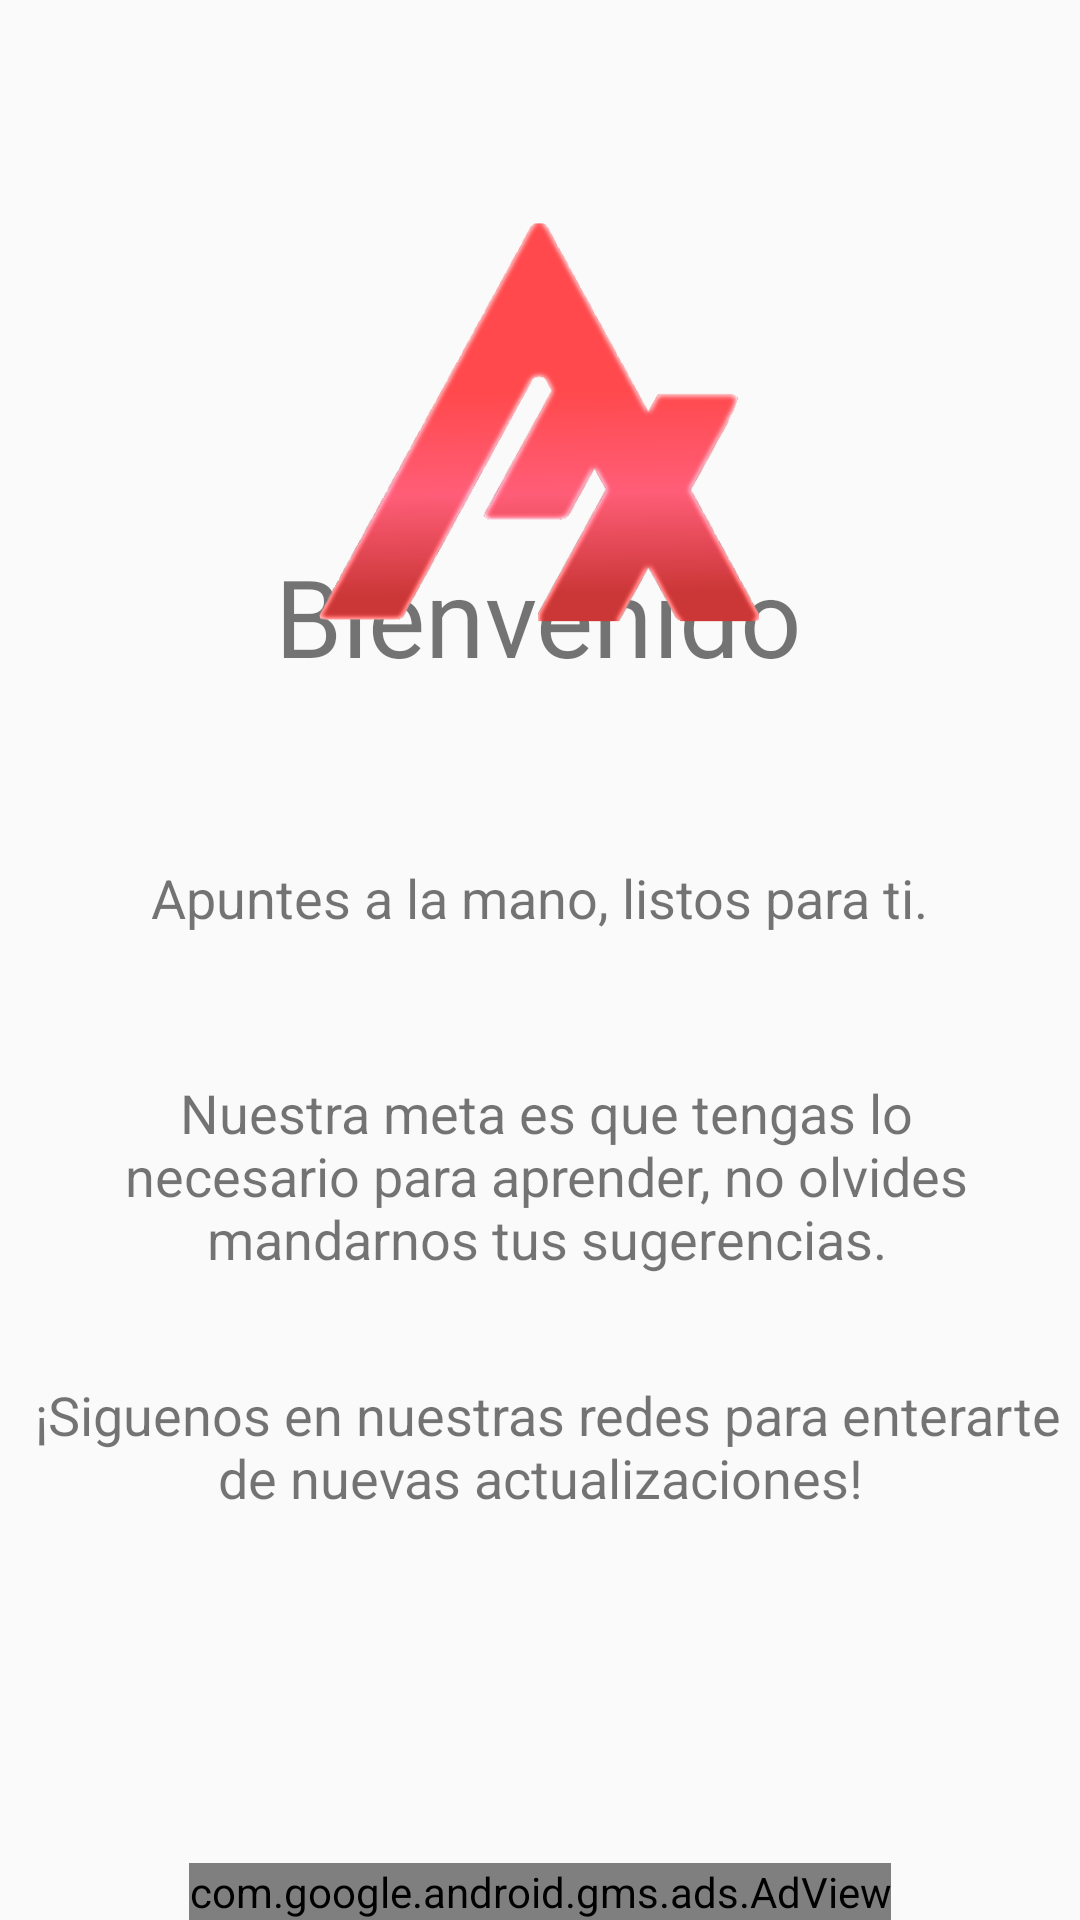

The Android layout XML behind this screen, and the referenced resources:
<!-- AndroidManifest.xml: application theme Theme.AppCompat.Light.NoActionBar -->
<!-- res/layout/main_fragment.xml -->
<?xml version="1.0" encoding="utf-8"?>
<androidx.constraintlayout.widget.ConstraintLayout xmlns:android="http://schemas.android.com/apk/res/android"
    xmlns:app="http://schemas.android.com/apk/res-auto"
    xmlns:tools="http://schemas.android.com/tools"
    android:layout_width="match_parent"
    android:layout_height="match_parent"
    tools:ignore="HardcodedText">


    <TextView
        android:id="@+id/bienvenido"
        android:layout_width="wrap_content"
        android:layout_height="wrap_content"
        android:text="Bienvenido"
        android:textSize="36sp"
        android:textAlignment="center"
        app:layout_constraintBottom_toBottomOf="parent"
        app:layout_constraintEnd_toEndOf="parent"
        app:layout_constraintHorizontal_bias="0.497"
        app:layout_constraintStart_toStartOf="parent"
        app:layout_constraintTop_toTopOf="parent"
        app:layout_constraintVertical_bias="0.306"/>

    <TextView
        android:id="@+id/Apuntes"
        android:layout_width="292dp"
        android:layout_height="66dp"
        android:text="Nuestra meta es que tengas lo necesario para aprender, no olvides mandarnos tus sugerencias."
        android:textSize="18sp"
        android:textAlignment="center"
        app:layout_constraintBottom_toBottomOf="parent"
        app:layout_constraintEnd_toEndOf="parent"
        app:layout_constraintHorizontal_bias="0.529"
        app:layout_constraintStart_toStartOf="parent"
        app:layout_constraintTop_toTopOf="parent"
        app:layout_constraintVertical_bias="0.625" />

    <TextView
        android:id="@+id/Texto"
        android:layout_width="284dp"
        android:layout_height="37dp"
        android:text="Apuntes a la mano, listos para ti."
        android:textSize="18sp"
        app:layout_constraintBottom_toBottomOf="parent"
        app:layout_constraintEnd_toEndOf="parent"
        android:textAlignment="center"
        app:layout_constraintHorizontal_bias="0.496"
        app:layout_constraintStart_toStartOf="parent"
        app:layout_constraintTop_toTopOf="parent"
        app:layout_constraintVertical_bias="0.476" />

    <TextView
        android:id="@+id/Actu"
        android:layout_width="350dp"
        android:layout_height="73dp"
        android:text="¡Siguenos en nuestras redes para enterarte de nuevas actualizaciones! "
        android:textSize="18sp"
        app:layout_constraintBottom_toBottomOf="parent"
        android:textAlignment="center"
        app:layout_constraintEnd_toEndOf="parent"
        app:layout_constraintHorizontal_bias="0.737"
        app:layout_constraintStart_toStartOf="parent"
        app:layout_constraintTop_toTopOf="parent"
        app:layout_constraintVertical_bias="0.81" />

    <TextView
        android:id="@+id/logo_interfaz"
        android:layout_width="254dp"
        android:layout_height="240dp"
        android:background="@drawable/imagen_logo"
        android:text=""
        app:layout_constraintBottom_toBottomOf="parent"
        app:layout_constraintEnd_toEndOf="parent"
        app:layout_constraintHorizontal_bias="0.496"
        app:layout_constraintStart_toStartOf="parent"
        app:layout_constraintTop_toTopOf="parent"
        app:layout_constraintVertical_bias="0.054" />

    <com.google.android.gms.ads.AdView
        android:id="@+id/adView_Main"
        android:layout_width="wrap_content"
        android:layout_height="wrap_content"
        android:layout_alignParentBottom="true"
        android:layout_centerHorizontal="true"
        app:adSize="BANNER"
        app:adUnitId="@string/prueba_add"
        app:layout_constraintBottom_toBottomOf="parent"
        app:layout_constraintEnd_toEndOf="parent"
        app:layout_constraintStart_toStartOf="parent"/>


</androidx.constraintlayout.widget.ConstraintLayout>
<!-- resources referenced by this layout -->
<resources>
  <!-- drawable imagen_logo: png bitmap (drawable, 46185 bytes) -->
  <string name="prueba_add">ca-app-pub-3940256099942544/6300978111</string>
</resources>
